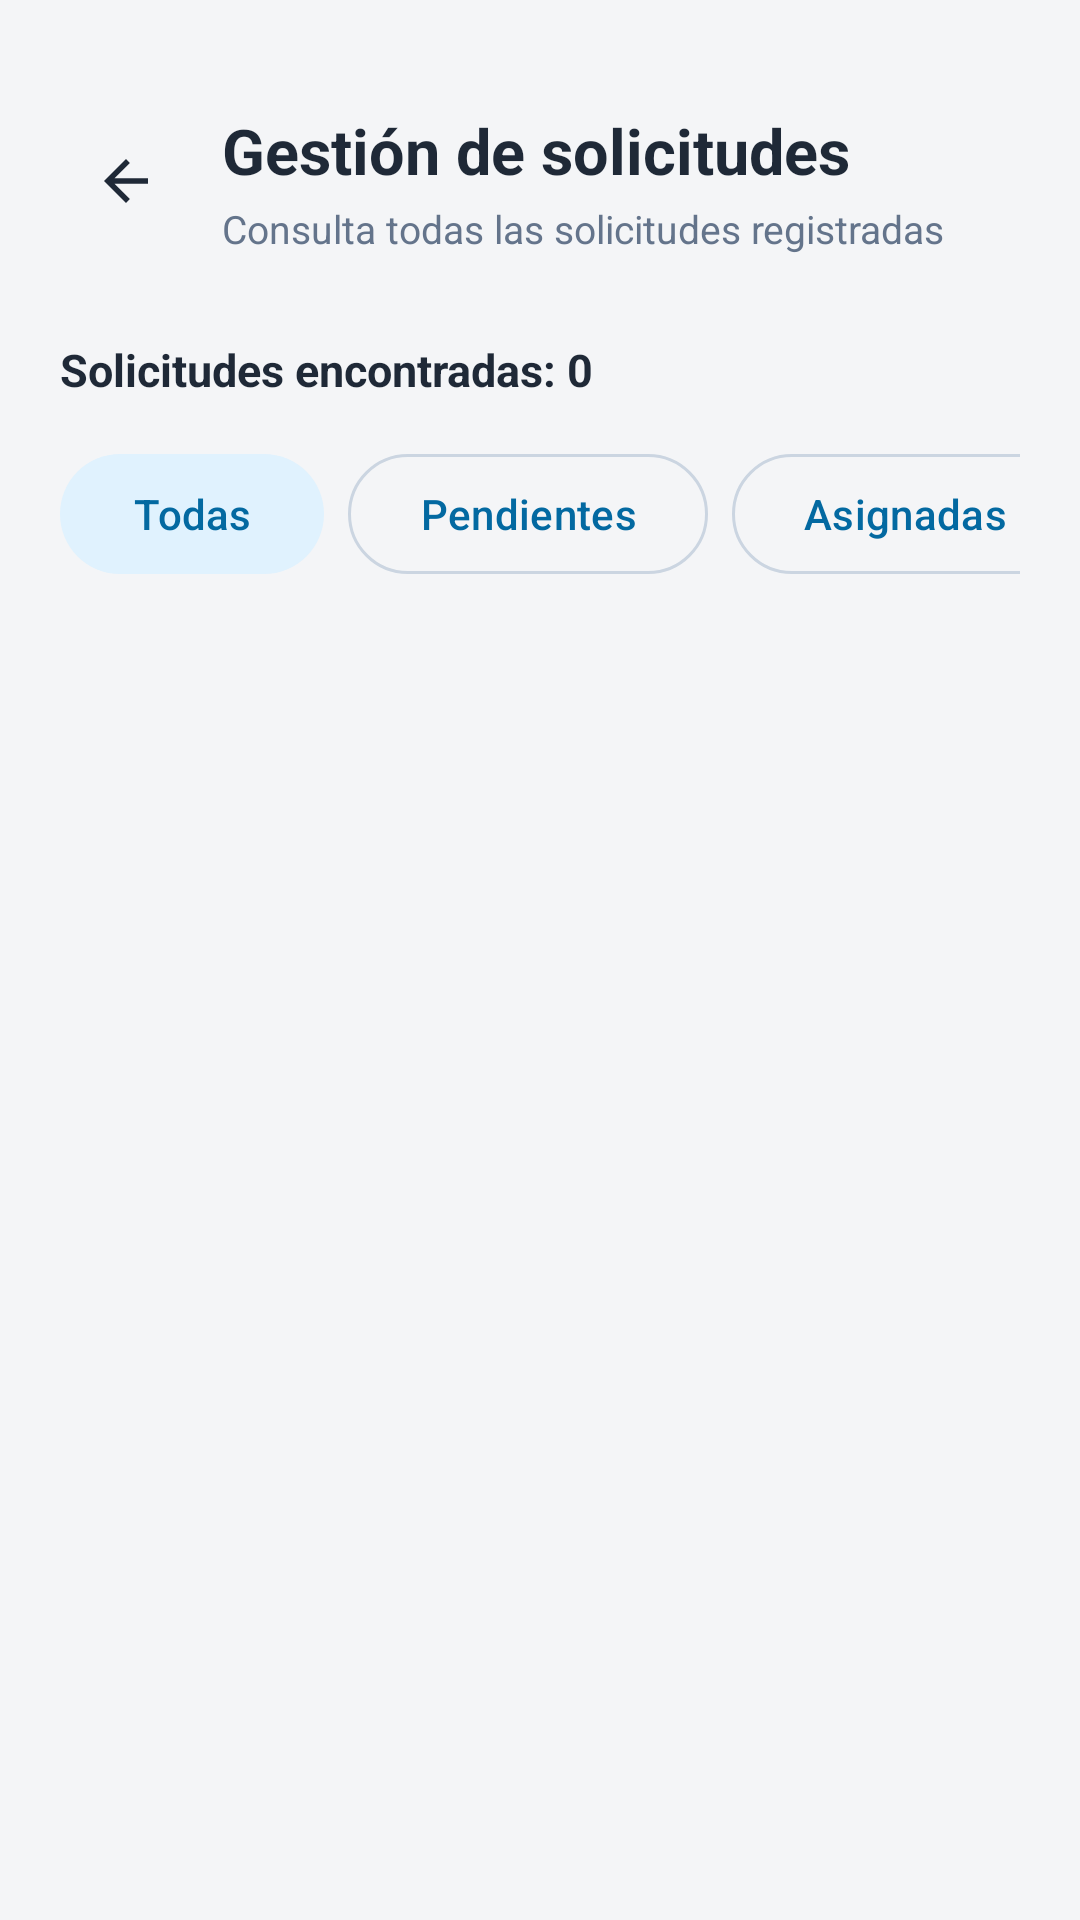

Android layout source for this screen:
<!-- AndroidManifest.xml: application theme Theme.Chivo_Trabajo -->
<!-- res/layout/activity_solicitudes_admin.xml -->
<?xml version="1.0" encoding="utf-8"?>
<androidx.core.widget.NestedScrollView
    xmlns:android="http://schemas.android.com/apk/res/android"
    xmlns:app="http://schemas.android.com/apk/res-auto"
    android:layout_width="match_parent"
    android:layout_height="match_parent"
    android:background="@color/ui_background"
    android:fillViewport="true">

    <LinearLayout
        android:layout_width="match_parent"
        android:layout_height="wrap_content"
        android:orientation="vertical"
        android:paddingStart="20dp"
        android:paddingEnd="20dp"
        android:paddingTop="36dp"
        android:paddingBottom="20dp">

        
        <LinearLayout
            android:layout_width="match_parent"
            android:layout_height="wrap_content"
            android:orientation="horizontal"
            android:gravity="center_vertical"
            android:layout_marginBottom="24dp">

            <ImageView
                android:id="@+id/btnVolverAdmin"
                android:layout_width="44dp"
                android:layout_height="44dp"
                android:padding="11dp"
                android:src="@drawable/ic_m3_back"
                android:background="?attr/selectableItemBackgroundBorderless"
                android:clickable="true"
                android:focusable="true"
                android:contentDescription="Regresar"
                app:tint="@color/ui_text"/>

            <LinearLayout
                android:layout_width="0dp"
                android:layout_height="wrap_content"
                android:layout_weight="1"
                android:orientation="vertical"
                android:layout_marginStart="10dp">

                <TextView
                    android:layout_width="match_parent"
                    android:layout_height="wrap_content"
                    android:text="Gestión de solicitudes"
                    android:textColor="@color/ui_text"
                    android:textSize="21sp"
                    android:textStyle="bold"/>

                <TextView
                    android:layout_width="match_parent"
                    android:layout_height="wrap_content"
                    android:layout_marginTop="3dp"
                    android:text="Consulta todas las solicitudes registradas"
                    android:textColor="@color/ui_text_secondary"
                    android:textSize="13sp"/>

            </LinearLayout>

        </LinearLayout>

        
        <TextView
            android:id="@+id/tvCantidadSolicitudesAdmin"
            android:layout_width="match_parent"
            android:layout_height="wrap_content"
            android:layout_marginTop="4dp"
            android:text="Solicitudes encontradas: 0"
            android:textColor="@color/ui_text"
            android:textSize="15sp"
            android:textStyle="bold"/>

        
        <HorizontalScrollView
            android:layout_width="match_parent"
            android:layout_height="wrap_content"
            android:layout_marginTop="14dp"
            android:scrollbars="none">

            <LinearLayout
                android:id="@+id/contenedorFiltrosAdmin"
                android:layout_width="wrap_content"
                android:layout_height="wrap_content"
                android:orientation="horizontal">

                <com.google.android.material.button.MaterialButton
                    android:id="@+id/btnFiltroTodas"
                    style="@style/Widget.Material3.Button.TonalButton"
                    android:layout_width="wrap_content"
                    android:layout_height="wrap_content"
                    android:text="Todas"/>

                <com.google.android.material.button.MaterialButton
                    android:id="@+id/btnFiltroPendientes"
                    style="@style/Widget.Material3.Button.OutlinedButton"
                    android:layout_width="wrap_content"
                    android:layout_height="wrap_content"
                    android:layout_marginStart="8dp"
                    android:text="Pendientes"/>

                <com.google.android.material.button.MaterialButton
                    android:id="@+id/btnFiltroAsignadas"
                    style="@style/Widget.Material3.Button.OutlinedButton"
                    android:layout_width="wrap_content"
                    android:layout_height="wrap_content"
                    android:layout_marginStart="8dp"
                    android:text="Asignadas"/>

                <com.google.android.material.button.MaterialButton
                    android:id="@+id/btnFiltroCompletadas"
                    style="@style/Widget.Material3.Button.OutlinedButton"
                    android:layout_width="wrap_content"
                    android:layout_height="wrap_content"
                    android:layout_marginStart="8dp"
                    android:text="Completadas"/>

                <com.google.android.material.button.MaterialButton
                    android:id="@+id/btnFiltroCanceladas"
                    style="@style/Widget.Material3.Button.OutlinedButton"
                    android:layout_width="wrap_content"
                    android:layout_height="wrap_content"
                    android:layout_marginStart="8dp"
                    android:text="Canceladas"/>

            </LinearLayout>
        </HorizontalScrollView>

        
        <ProgressBar
            android:id="@+id/progressSolicitudesAdmin"
            android:layout_width="wrap_content"
            android:layout_height="wrap_content"
            android:layout_gravity="center"
            android:layout_marginTop="30dp"
            android:visibility="gone"/>

        
        <TextView
            android:id="@+id/tvSinSolicitudesAdmin"
            android:layout_width="match_parent"
            android:layout_height="wrap_content"
            android:layout_marginTop="30dp"
            android:gravity="center"
            android:text="No hay solicitudes para mostrar"
            android:textColor="@color/ui_text_secondary"
            android:textSize="15sp"
            android:visibility="gone"/>

        
        <androidx.recyclerview.widget.RecyclerView
            android:id="@+id/rvSolicitudesAdmin"
            android:layout_width="match_parent"
            android:layout_height="wrap_content"
            android:layout_marginTop="16dp"
            android:nestedScrollingEnabled="false"/>

    </LinearLayout>

</androidx.core.widget.NestedScrollView>
<!-- resources referenced by this layout -->
<resources>
  <color name="ui_background">#F4F5F7</color>
  <color name="ui_text">#1F2937</color>
  <color name="ui_text_secondary">#64748B</color>
  <!-- drawable ic_m3_back (drawable) -->
  <?xml version="1.0" encoding="utf-8"?>
  <vector xmlns:android="http://schemas.android.com/apk/res/android"
      android:width="24dp" android:height="24dp" android:viewportWidth="24" android:viewportHeight="24">
      <path android:fillColor="@color/ui_text" android:fillType="evenOdd" android:pathData="M20,11H7.83l5.59,-5.59L12,4l-8,8 8,8 1.42,-1.41L7.83,13H20z" />
  </vector>
  <style name="Theme.Chivo_Trabajo" parent="Base.Theme.Chivo_Trabajo" />
  <color name="ui_primary">#0369A1</color>
  <color name="ui_on_primary">#FFFFFF</color>
  <color name="ui_brand">#0B2545</color>
  <color name="ui_on_brand">#FFFFFF</color>
  <color name="ui_success">#166534</color>
  <color name="ui_surface">#FFFFFF</color>
  <color name="ui_surface_variant">#F1F5F9</color>
  <color name="ui_outline">#CBD5E1</color>
  <color name="ui_error">#B91C1C</color>
  <color name="ui_error_background">#FEE2E2</color>
  <color name="ui_info_background">#E0F2FE</color>
  <style name="Widget.Chivo.Button" parent="Widget.Material3.Button">
          <item name="android:minHeight">48dp</item>
          <item name="android:insetTop">0dp</item>
          <item name="android:insetBottom">0dp</item>
          <item name="android:textAllCaps">false</item>
          <item name="android:fontFamily">sans-serif-medium</item>
          <item name="cornerRadius">24dp</item>
      </style>
  <style name="Widget.Chivo.TextInput" parent="Widget.Material3.TextInputLayout.OutlinedBox">
          <item name="boxCornerRadiusTopStart">12dp</item>
          <item name="boxCornerRadiusTopEnd">12dp</item>
          <item name="boxCornerRadiusBottomStart">12dp</item>
          <item name="boxCornerRadiusBottomEnd">12dp</item>
      </style>
  <style name="Widget.Chivo.Navigation" parent="Widget.Material3.BottomNavigationView">
          <item name="android:background">@color/ui_surface</item>
          <item name="itemIconTint">@color/navigation_item</item>
          <item name="itemTextColor">@color/navigation_item</item>
          <item name="itemIconSize">24dp</item>
          <item name="labelVisibilityMode">labeled</item>
          <item name="itemHorizontalTranslationEnabled">false</item>
      </style>
</resources>
